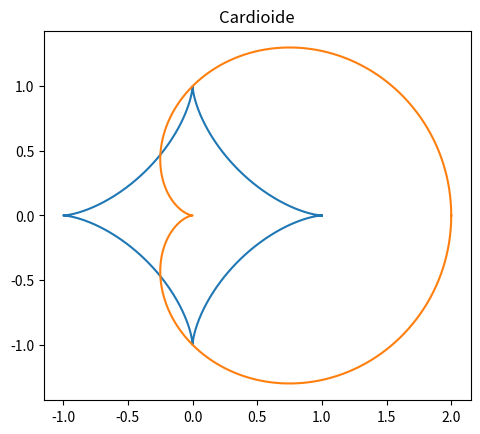

The matplotlib source for this figure:
import numpy as np


def liste_astroide(nombre_pt):

    t = np.linspace(0, 2 * np.pi, nombre_pt)
    x = np.cos(t) ** 3
    y = np.sin(t) ** 3

    return x, y

def liste_cardioide(nombre_pt, a):

    t = np.linspace(0, 2 * np.pi, nombre_pt)
    x = a * np.cos(t) * (1 + np.cos(t))
    y = a * np.sin(t) * (1 + np.cos(t))

    return x, y

import matplotlib.pyplot as plt


x, y = liste_astroide(1000)
plt.plot(x, y)
plt.title('Astroide')
plt.gca().set_aspect('equal', adjustable='box')  # Ratio 1:1 obligatoire
plt.show()


x, y = liste_cardioide(1000, 1)
plt.plot(x, y)
plt.title('Cardioide')
plt.gca().set_aspect('equal', adjustable='box')  # Ratio 1:1 obligatoire
plt.show()

